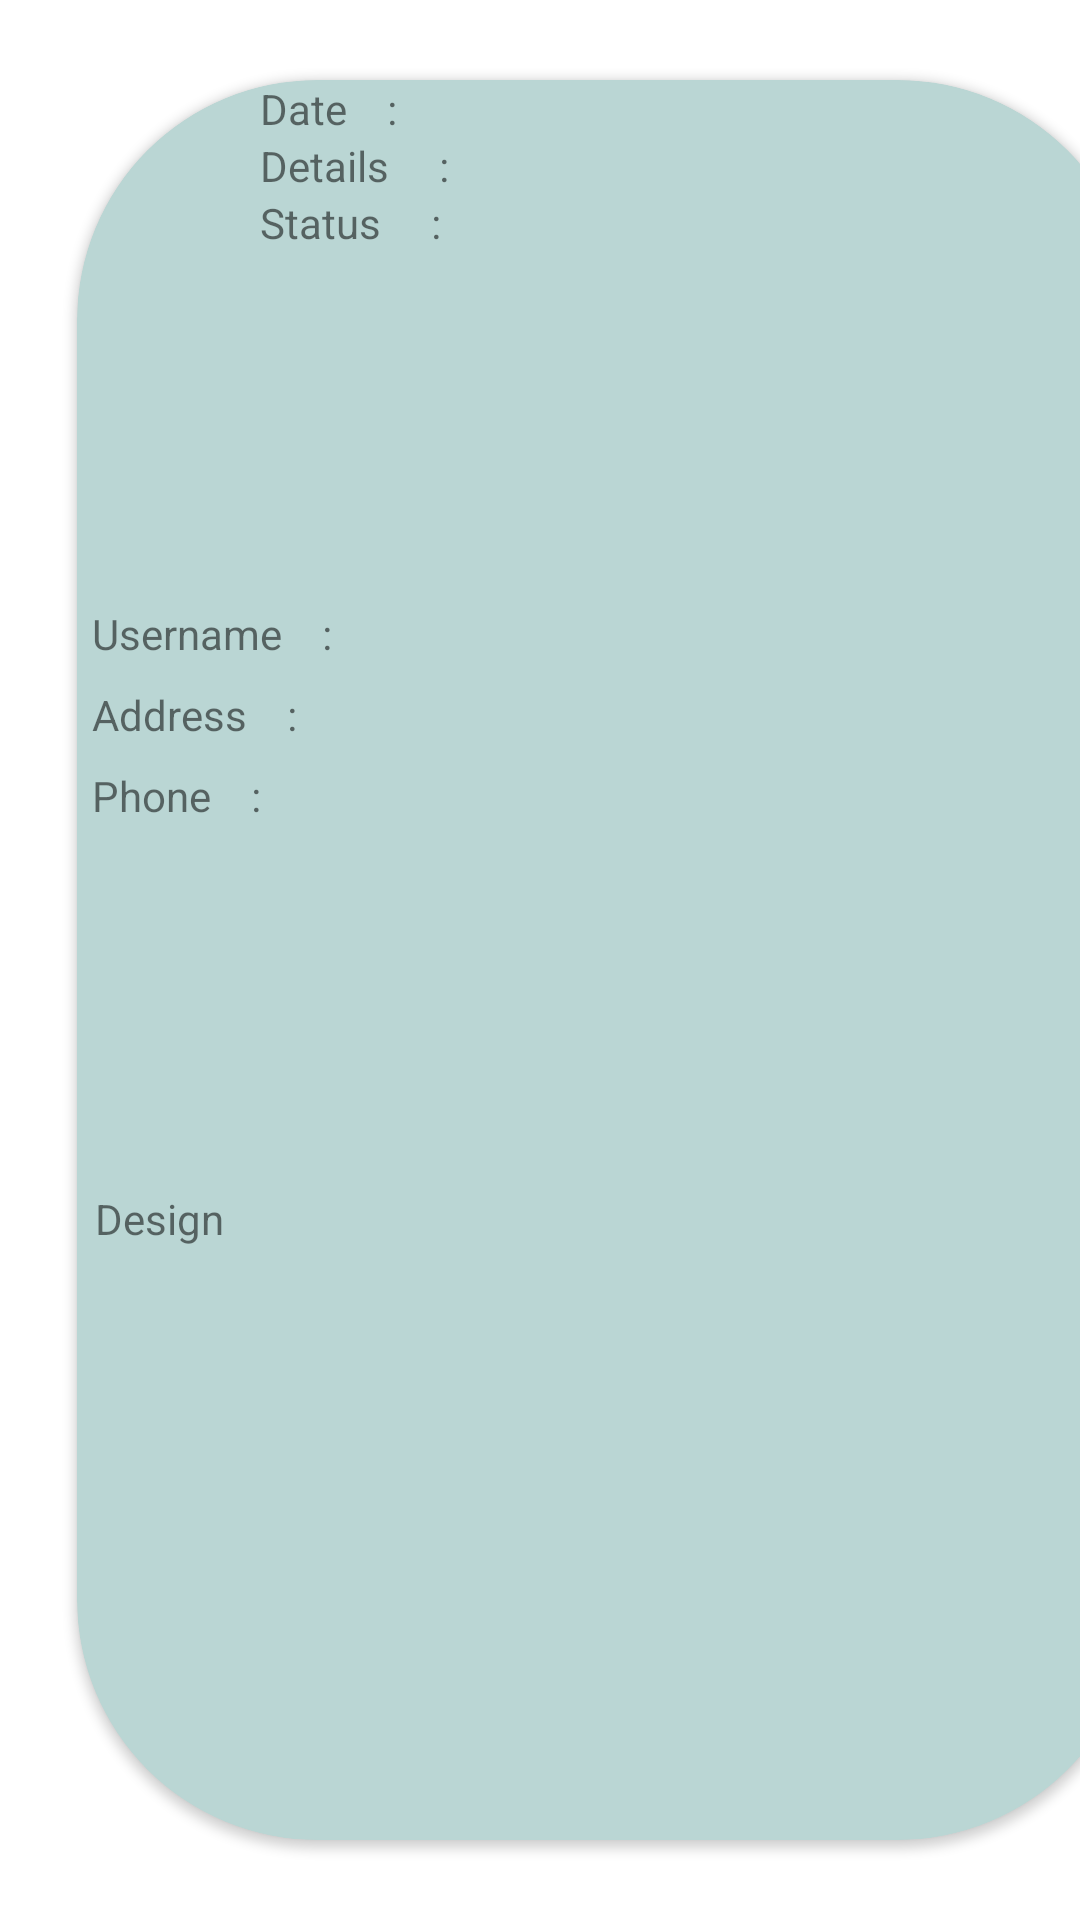

This screen was rendered from an Android layout file. Write that file and the resources it references.
<!-- AndroidManifest.xml: application theme Theme.Outfit_Android -->
<!-- res/layout/activity_custom_view_assigned_work.xml -->
<?xml version="1.0" encoding="utf-8"?>
<LinearLayout xmlns:android="http://schemas.android.com/apk/res/android"
    xmlns:app="http://schemas.android.com/apk/res-auto"
    xmlns:tools="http://schemas.android.com/tools"
    android:layout_width="match_parent"
    android:layout_height="match_parent"

    android:orientation="vertical">


    
    
    
    
    
    

    <androidx.cardview.widget.CardView
        android:layout_width="405dp"
        android:layout_height="wrap_content"
        app:cardBackgroundColor="#BAD6D4"
        app:cardCornerRadius="80dp"
        app:cardPreventCornerOverlap="true"
        app:cardUseCompatPadding="true">

        <LinearLayout
            android:layout_width="365dp"
            android:layout_height="wrap_content"
            android:layout_marginStart="1dp"
            android:orientation="vertical">

            <TableRow
                android:layout_width="match_parent"
                android:layout_height="match_parent" >

                <TextView
                    android:id="@+id/textView22"
                    android:layout_width="80dp"
                    android:layout_height="match_parent"
                    android:layout_marginLeft="60dp"
                    android:text="Date    :" />

                <TextView
                    android:id="@+id/T1"
                    android:layout_width="150dp"
                    android:layout_height="wrap_content" />
            </TableRow>

            <TableRow
                android:layout_width="match_parent"
                android:layout_height="match_parent" >

                <TextView
                    android:id="@+id/textView19"
                    android:layout_width="80dp"
                    android:layout_height="wrap_content"

                    android:layout_marginLeft="60dp"
                    android:text="Details     :" />

                <TextView
                    android:id="@+id/T2"
                    android:layout_width="150dp"
                    android:layout_height="wrap_content" />
            </TableRow>

            <TableRow
                android:layout_width="match_parent"
                android:layout_height="match_parent" >

                <TextView
                    android:id="@+id/textView16"
                    android:layout_width="80dp"
                    android:layout_height="wrap_content"

                    android:layout_marginLeft="60dp"
                    android:text="Status     :" />

                <TextView
                    android:id="@+id/T3"
                    android:layout_width="150dp"
                    android:layout_height="wrap_content" />
            </TableRow>

            <TableRow
                android:layout_width="345dp"
                android:layout_height="wrap_content"

                android:gravity="center">

                <ImageView
                    android:id="@+id/imageView1"
                    android:layout_width="150dp"
                    android:layout_height="84dp"

                    android:layout_marginLeft="40dp"
                    tools:src="@tools:sample/avatars" />

                <LinearLayout
                    android:layout_width="wrap_content"
                    android:layout_height="wrap_content"
                    android:layout_marginLeft="10dp"

                    android:orientation="vertical"/>

            </TableRow>

            <GridLayout
                android:layout_width="wrap_content"
                android:layout_height="wrap_content"
                android:layout_marginTop="30dp"
                android:columnCount="2"
                android:gravity="center"
                android:rowCount="2"
                android:useDefaultMargins="true">

                <TextView
                    android:id="@+id/textView341"
                    android:layout_width="100dp"
                    android:text="Username    :" />

                <TextView
                    android:id="@+id/T4"
                    android:layout_width="150dp"
                    android:layout_height="wrap_content" />

                <TextView
                    android:id="@+id/textView361"
                    android:layout_width="100dp"
                    android:layout_height="wrap_content"
                    android:text="Address    :" />

                <TextView
                    android:id="@+id/T5"
                    android:layout_width="150dp"
                    android:layout_height="wrap_content" />

                <TextView
                    android:id="@+id/textView14"
                    android:layout_width="100dp"
                    android:layout_height="wrap_content"
                    android:text="Phone    :" />

                <TextView
                    android:id="@+id/T6"
                    android:layout_width="150dp"
                    android:layout_height="wrap_content" />

            </GridLayout>

            <TableRow
                android:layout_width="match_parent"
                android:layout_height="208dp">

                <LinearLayout
                    android:layout_width="353dp"
                    android:layout_height="wrap_content"
                    android:layout_marginStart="1dp"
                    android:orientation="vertical">

                    <TableRow
                        android:layout_width="343dp"
                        android:layout_height="wrap_content"

                        android:gravity="center">

                        <ImageView
                            android:id="@+id/imageView2"
                            android:layout_width="150dp"
                            android:layout_height="84dp"

                            android:layout_marginLeft="40dp"
                            tools:src="@tools:sample/avatars" />

                        <LinearLayout
                            android:layout_width="wrap_content"
                            android:layout_height="wrap_content"
                            android:layout_marginLeft="10dp"

                            android:orientation="vertical" />

                    </TableRow>

                    <GridLayout
                        android:layout_width="wrap_content"
                        android:layout_height="wrap_content"
                        android:layout_marginTop="30dp"
                        android:columnCount="2"
                        android:gravity="center"
                        android:rowCount="2"
                        android:useDefaultMargins="true">

                        <TextView
                            android:id="@+id/textView342"
                            android:layout_width="wrap_content"
                            android:text="Design" />

                        <TextView
                            android:id="@+id/T7"
                            android:layout_width="150dp"
                            android:layout_height="wrap_content" />

                    </GridLayout>


                </LinearLayout>
            </TableRow>

            <TableRow
                android:layout_width="match_parent"
                android:layout_height="wrap_content">

                <LinearLayout
                    android:layout_width="365dp"
                    android:layout_height="wrap_content"
                    android:layout_marginStart="1dp"
                    android:orientation="vertical">

                    <TableRow
                        android:layout_width="match_parent"
                        android:layout_height="105dp"

                        android:gravity="center">

                        <ImageView
                            android:id="@+id/imageView"
                            android:layout_width="150dp"
                            android:layout_height="84dp"

                            android:layout_marginLeft="40dp"
                            tools:src="@tools:sample/avatars" />

                        <LinearLayout
                            android:layout_width="wrap_content"
                            android:layout_height="wrap_content"
                            android:layout_marginLeft="10dp"

                            android:orientation="vertical" />

                    </TableRow>

                    <GridLayout
                        android:layout_width="wrap_content"
                        android:layout_height="wrap_content"
                        android:layout_marginTop="30dp"
                        android:columnCount="2"
                        android:gravity="center"
                        android:rowCount="2"
                        android:useDefaultMargins="true">

                        <TextView
                            android:id="@+id/textView34"
                            android:layout_width="wrap_content"

                            android:layout_marginLeft="60dp"
                            android:text="Material    :" />

                        <TextView
                            android:id="@+id/T8"
                            android:layout_width="150dp"
                            android:layout_height="wrap_content" />

                    </GridLayout>


                </LinearLayout>
            </TableRow>


        </LinearLayout>

    </androidx.cardview.widget.CardView>

    

</LinearLayout>
<!-- resources referenced by this layout -->
<resources>
  <style name="Theme.Outfit_Android" parent="Theme.MaterialComponents.DayNight.DarkActionBar">
          
          <item name="colorPrimary">@color/purple_500</item>
          <item name="colorPrimaryVariant">@color/purple_700</item>
          <item name="colorOnPrimary">@color/white</item>
          
          <item name="colorSecondary">@color/teal_200</item>
          <item name="colorSecondaryVariant">@color/teal_700</item>
          <item name="colorOnSecondary">@color/black</item>
          
          <item name="android:statusBarColor" tools:targetApi="l">?attr/colorPrimaryVariant</item>
          
      </style>
  <color name="purple_500">#FF6200EE</color>
  <color name="purple_700">#FF3700B3</color>
  <color name="white">#FFFFFFFF</color>
  <color name="teal_200">#FF03DAC5</color>
  <color name="teal_700">#FF018786</color>
  <color name="black">#FF000000</color>
</resources>
